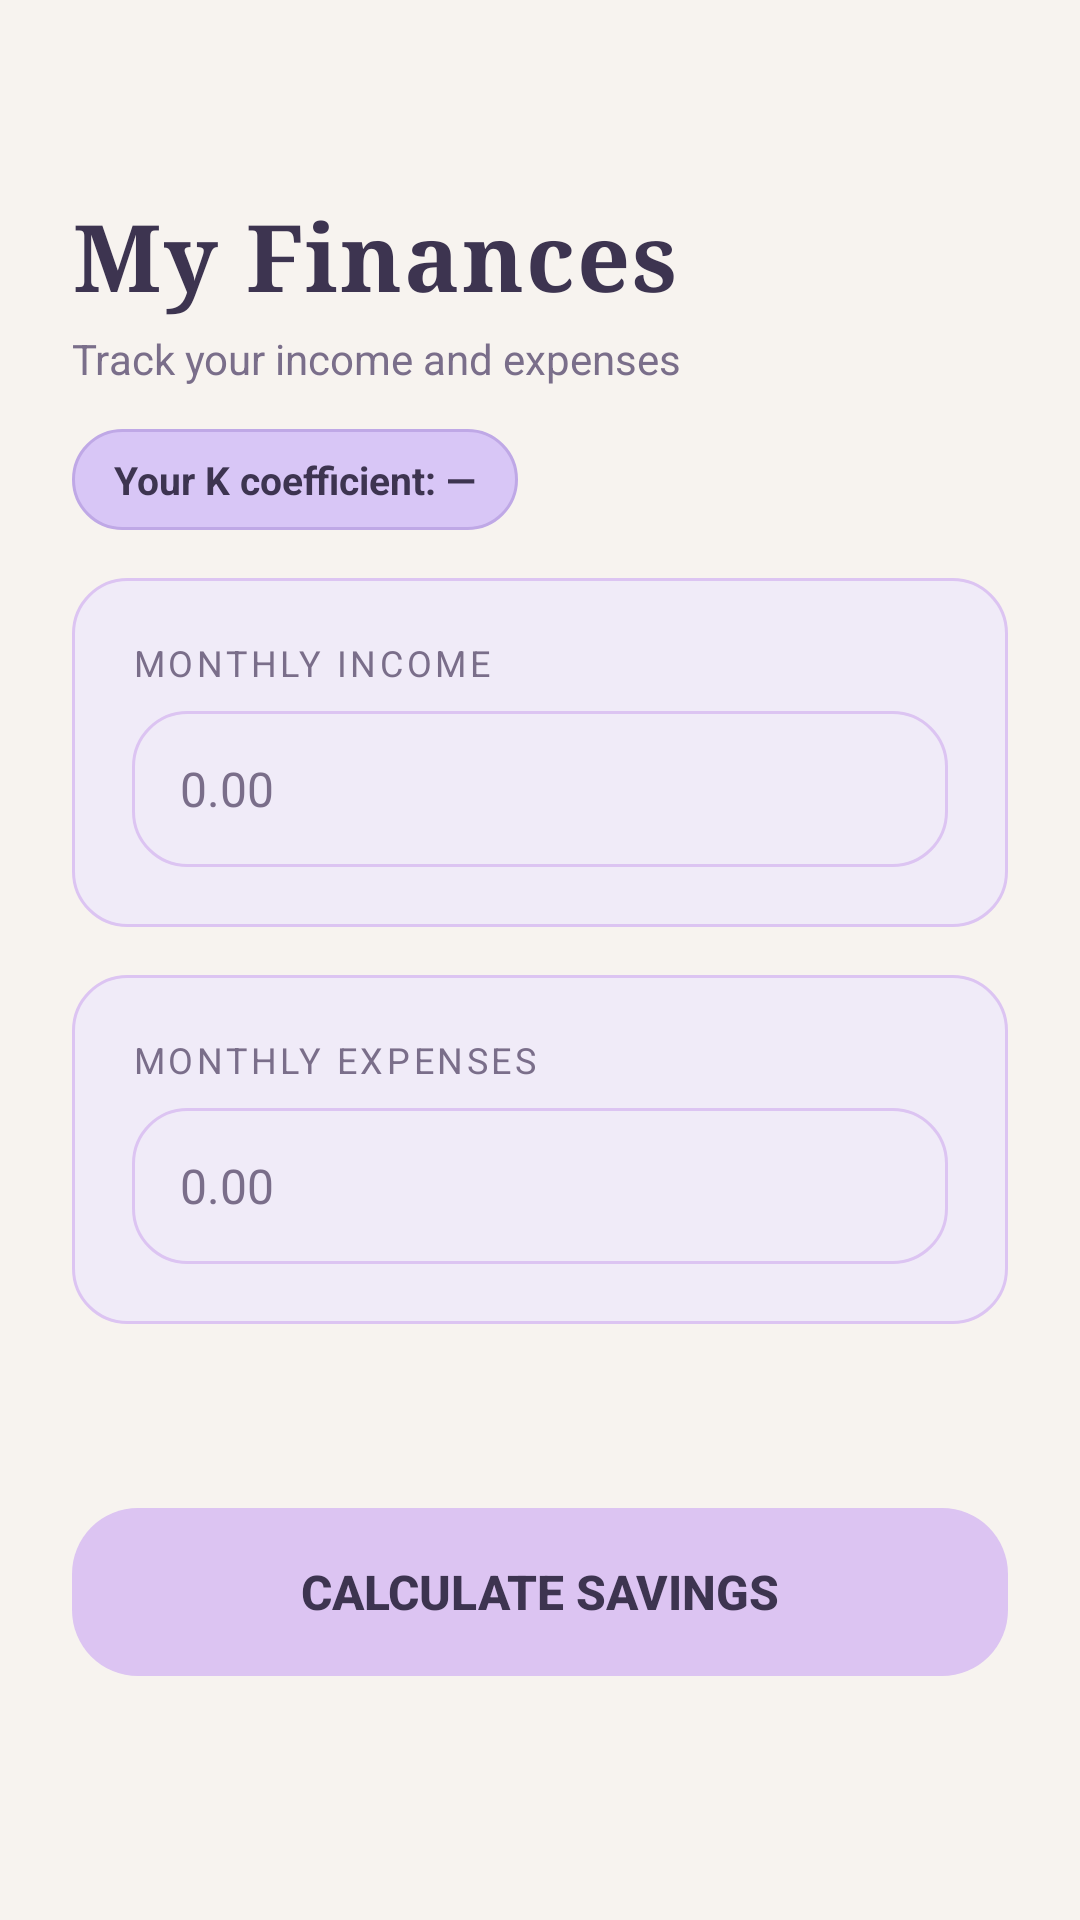

Write the Android layout XML for this screen, with the resource values it uses.
<!-- AndroidManifest.xml: application theme Theme.AdvancedWealthTracker -->
<!-- res/layout/fragment_input.xml -->
<?xml version="1.0" encoding="utf-8"?>
<androidx.constraintlayout.widget.ConstraintLayout
    xmlns:android="http://schemas.android.com/apk/res/android"
    xmlns:app="http://schemas.android.com/apk/res-auto"
    android:layout_width="match_parent"
    android:layout_height="match_parent"
    android:background="@color/pastel_bg">

    <androidx.core.widget.NestedScrollView
        android:id="@+id/mm_va_sv_input"
        android:layout_width="0dp"
        android:layout_height="0dp"
        android:fillViewport="true"
        app:layout_constraintTop_toTopOf="parent"
        app:layout_constraintBottom_toBottomOf="parent"
        app:layout_constraintStart_toStartOf="parent"
        app:layout_constraintEnd_toEndOf="parent">

    <androidx.constraintlayout.widget.ConstraintLayout
        android:layout_width="match_parent"
        android:layout_height="wrap_content"
        android:padding="24dp">

    <TextView
        android:id="@+id/mm_va_tv_input_title"
        android:layout_width="0dp"
        android:layout_height="wrap_content"
        android:text="@string/input_title"
        android:textSize="31sp"
        android:textStyle="bold"
        android:textColor="@color/text_dark"
        android:fontFamily="serif"
        android:letterSpacing="0.02"
        app:layout_constraintTop_toTopOf="parent"
        app:layout_constraintStart_toStartOf="parent"
        app:layout_constraintEnd_toEndOf="parent"
        android:layout_marginTop="40dp"/>

    <TextView
        android:id="@+id/mm_va_tv_input_subtitle"
        android:layout_width="0dp"
        android:layout_height="wrap_content"
        android:text="@string/input_subtitle"
        android:textSize="14sp"
        android:textColor="@color/text_medium"
        app:layout_constraintTop_toBottomOf="@id/mm_va_tv_input_title"
        app:layout_constraintStart_toStartOf="parent"
        app:layout_constraintEnd_toEndOf="parent"
        android:layout_marginTop="4dp"/>

    <TextView
        android:id="@+id/mm_va_tv_k_chip"
        android:layout_width="wrap_content"
        android:layout_height="wrap_content"
        android:text="@string/k_chip_fallback"
        android:textSize="13sp"
        android:textStyle="bold"
        android:textColor="@color/text_dark"
        android:background="@drawable/mm_va_chip_lavender"
        android:paddingStart="14dp"
        android:paddingEnd="14dp"
        android:paddingTop="8dp"
        android:paddingBottom="8dp"
        app:layout_constraintTop_toBottomOf="@id/mm_va_tv_input_subtitle"
        app:layout_constraintStart_toStartOf="parent"
        android:layout_marginTop="14dp"/>

    <androidx.constraintlayout.widget.ConstraintLayout
        android:id="@+id/mm_va_card_income"
        android:layout_width="0dp"
        android:layout_height="wrap_content"
        android:background="@drawable/edittext_background"
        android:padding="20dp"
        app:layout_constraintTop_toBottomOf="@id/mm_va_tv_k_chip"
        app:layout_constraintStart_toStartOf="parent"
        app:layout_constraintEnd_toEndOf="parent"
        android:layout_marginTop="16dp">

        <TextView
            android:id="@+id/mm_va_label_income"
            android:layout_width="0dp"
            android:layout_height="wrap_content"
            android:text="@string/label_monthly_income"
            android:textSize="12sp"
            android:textColor="@color/text_medium"
            android:textAllCaps="true"
            android:letterSpacing="0.1"
            app:layout_constraintTop_toTopOf="parent"
            app:layout_constraintStart_toStartOf="parent"
            app:layout_constraintEnd_toEndOf="parent"/>

        <EditText
            android:id="@+id/mm_va_et_income"
            android:layout_width="0dp"
            android:layout_height="52dp"
            android:hint="@string/hint_income"
            android:inputType="numberDecimal"
            android:background="@drawable/edittext_background"
            android:paddingStart="16dp"
            android:paddingEnd="16dp"
            android:textSize="16sp"
            android:textColor="@color/text_dark"
            android:textColorHint="@color/text_medium"
            app:layout_constraintTop_toBottomOf="@id/mm_va_label_income"
            app:layout_constraintStart_toStartOf="parent"
            app:layout_constraintEnd_toEndOf="parent"
            android:layout_marginTop="8dp"/>

    </androidx.constraintlayout.widget.ConstraintLayout>

    <androidx.constraintlayout.widget.ConstraintLayout
        android:id="@+id/mm_va_card_expenses"
        android:layout_width="0dp"
        android:layout_height="wrap_content"
        android:background="@drawable/edittext_background"
        android:padding="20dp"
        app:layout_constraintTop_toBottomOf="@id/mm_va_card_income"
        app:layout_constraintStart_toStartOf="parent"
        app:layout_constraintEnd_toEndOf="parent"
        android:layout_marginTop="16dp">

        <TextView
            android:id="@+id/mm_va_label_expenses"
            android:layout_width="0dp"
            android:layout_height="wrap_content"
            android:text="@string/label_monthly_expenses"
            android:textSize="12sp"
            android:textColor="@color/text_medium"
            android:textAllCaps="true"
            android:letterSpacing="0.1"
            app:layout_constraintTop_toTopOf="parent"
            app:layout_constraintStart_toStartOf="parent"
            app:layout_constraintEnd_toEndOf="parent"/>

        <EditText
            android:id="@+id/mm_va_et_expenses"
            android:layout_width="0dp"
            android:layout_height="52dp"
            android:hint="@string/hint_expenses"
            android:inputType="numberDecimal"
            android:background="@drawable/edittext_background"
            android:paddingStart="16dp"
            android:paddingEnd="16dp"
            android:textSize="16sp"
            android:textColor="@color/text_dark"
            android:textColorHint="@color/text_medium"
            app:layout_constraintTop_toBottomOf="@id/mm_va_label_expenses"
            app:layout_constraintStart_toStartOf="parent"
            app:layout_constraintEnd_toEndOf="parent"
            android:layout_marginTop="8dp"/>

    </androidx.constraintlayout.widget.ConstraintLayout>

        <Button
            android:id="@+id/mm_va_btn_save"
            android:layout_width="0dp"
            android:layout_height="56dp"
            android:text="@string/btn_calculate"
            android:textSize="16sp"
            android:textColor="@color/text_dark"
            android:textStyle="bold"
            android:background="@drawable/button_background"
            android:stateListAnimator="@null"
            app:layout_constraintTop_toBottomOf="@id/mm_va_card_expenses"
            app:layout_constraintStart_toStartOf="parent"
            app:layout_constraintEnd_toEndOf="parent"
            app:layout_constraintBottom_toBottomOf="parent"
            android:layout_marginTop="28dp"
            android:layout_marginBottom="24dp"/>

    </androidx.constraintlayout.widget.ConstraintLayout>

    </androidx.core.widget.NestedScrollView>

</androidx.constraintlayout.widget.ConstraintLayout>
<!-- resources referenced by this layout -->
<resources>
  <color name="pastel_bg">#F7F3EF</color>
  <color name="text_dark">#3D3450</color>
  <color name="text_medium">#7A6E8A</color>
  <!-- drawable button_background (drawable) -->
  <?xml version="1.0" encoding="utf-8"?>
  <shape xmlns:android="http://schemas.android.com/apk/res/android">
      <solid android:color="@color/pastel_purple"/>
      <corners android:radius="22dp"/>
  </shape>
  <!-- drawable edittext_background (drawable) -->
  <?xml version="1.0" encoding="utf-8"?>
  <shape xmlns:android="http://schemas.android.com/apk/res/android">
      <solid android:color="#F0EBF8"/>
      <corners android:radius="18dp"/>
      <stroke android:width="1dp" android:color="#DCC4F2"/>
  </shape>
  <!-- drawable mm_va_chip_lavender (drawable) -->
  <?xml version="1.0" encoding="utf-8"?>
  <shape xmlns:android="http://schemas.android.com/apk/res/android">
      <solid android:color="@color/pastel_lavender"/>
      <corners android:radius="18dp"/>
      <stroke android:width="1dp" android:color="#BFA8E6"/>
  </shape>
  <string name="btn_calculate">Calculate Savings</string>
  <string name="hint_expenses">0.00</string>
  <string name="hint_income">0.00</string>
  <string name="input_subtitle">Track your income and expenses</string>
  <string name="input_title">My Finances</string>
  <string name="k_chip_fallback">Your K coefficient: —</string>
  <string name="label_monthly_expenses">Monthly Expenses</string>
  <string name="label_monthly_income">Monthly Income</string>
  <style name="Theme.AdvancedWealthTracker" parent="Theme.MaterialComponents.Light.NoActionBar">
          <item name="colorPrimary">@color/pastel_purple</item>
          <item name="colorPrimaryVariant">@color/pastel_pink</item>
          <item name="colorOnPrimary">@color/text_dark</item>
          <item name="android:windowBackground">@color/pastel_bg</item>
          <item name="tabStyle">@style/CustomTabStyle</item>
      </style>
  <color name="pastel_purple">#DCC4F2</color>
  <color name="pastel_lavender">#D8C6F6</color>
  <color name="pastel_pink">#F2C4CE</color>
  <style name="CustomTabStyle" parent="Widget.MaterialComponents.TabLayout">
          <item name="android:background">@color/white</item>
          <item name="tabSelectedTextColor">@color/text_dark</item>
          <item name="tabTextColor">@color/text_medium</item>
          <item name="tabIndicatorColor">@color/pastel_purple</item>
          <item name="tabIndicatorHeight">3dp</item>
      </style>
  <color name="white">#FFFFFF</color>
</resources>
